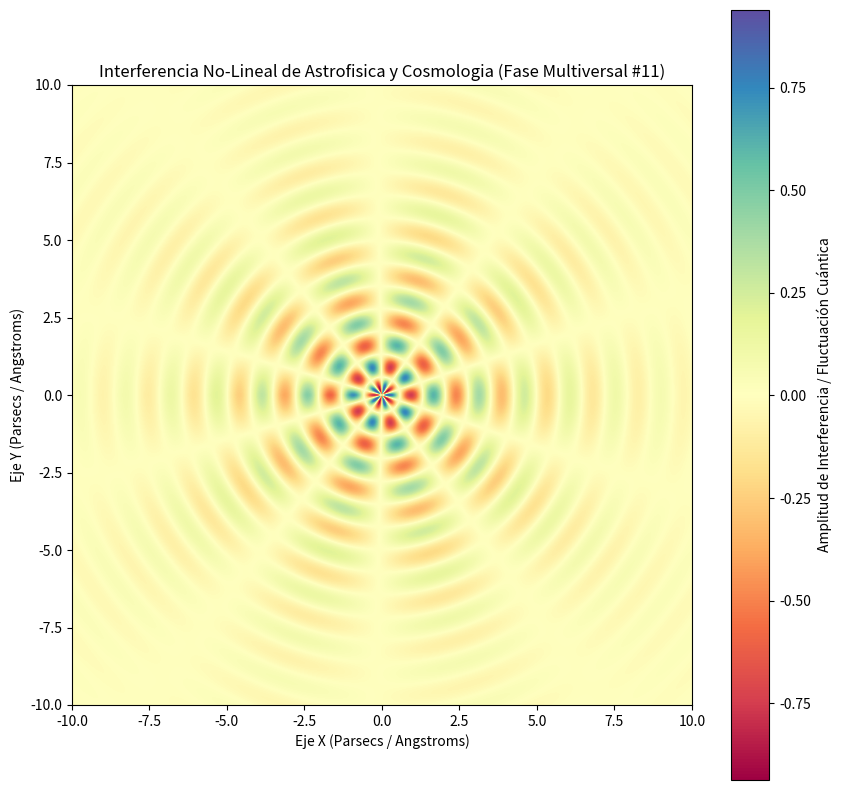

The matplotlib source for this figure:
%matplotlib inline
# Simulación Multiversal: Astrofisica y Cosmologia - Variante 11
import numpy as np
import matplotlib.pyplot as plt

# Parámetros Físicos No-Lineales
omega_1 = 4.276
omega_2 = 4.935
lambda_decay = 0.298
phase_shift = 0.656

x = np.linspace(-10, 10, 800)
y = np.linspace(-10, 10, 800)
X, Y = np.meshgrid(x, y)

# Dinámica de Fluidos / Campos Tensor-Escalares (Fase Multiversal)
R = np.sqrt(X**2 + Y**2) + 1e-5
Z = (np.sin(omega_1 * R + phase_shift) * np.cos(omega_2 * np.arctan2(Y, X))) * np.exp(-lambda_decay * R)

plt.figure(figsize=(10, 10))
plt.imshow(Z, cmap='Spectral', extent=[-10, 10, -10, 10], origin='lower')
plt.colorbar(label='Amplitud de Interferencia / Fluctuación Cuántica')
plt.title(r'Interferencia No-Lineal de Astrofisica y Cosmologia (Fase Multiversal #11)')
plt.xlabel('Eje X (Parsecs / Angstroms)')
plt.ylabel('Eje Y (Parsecs / Angstroms)')
plt.show()
